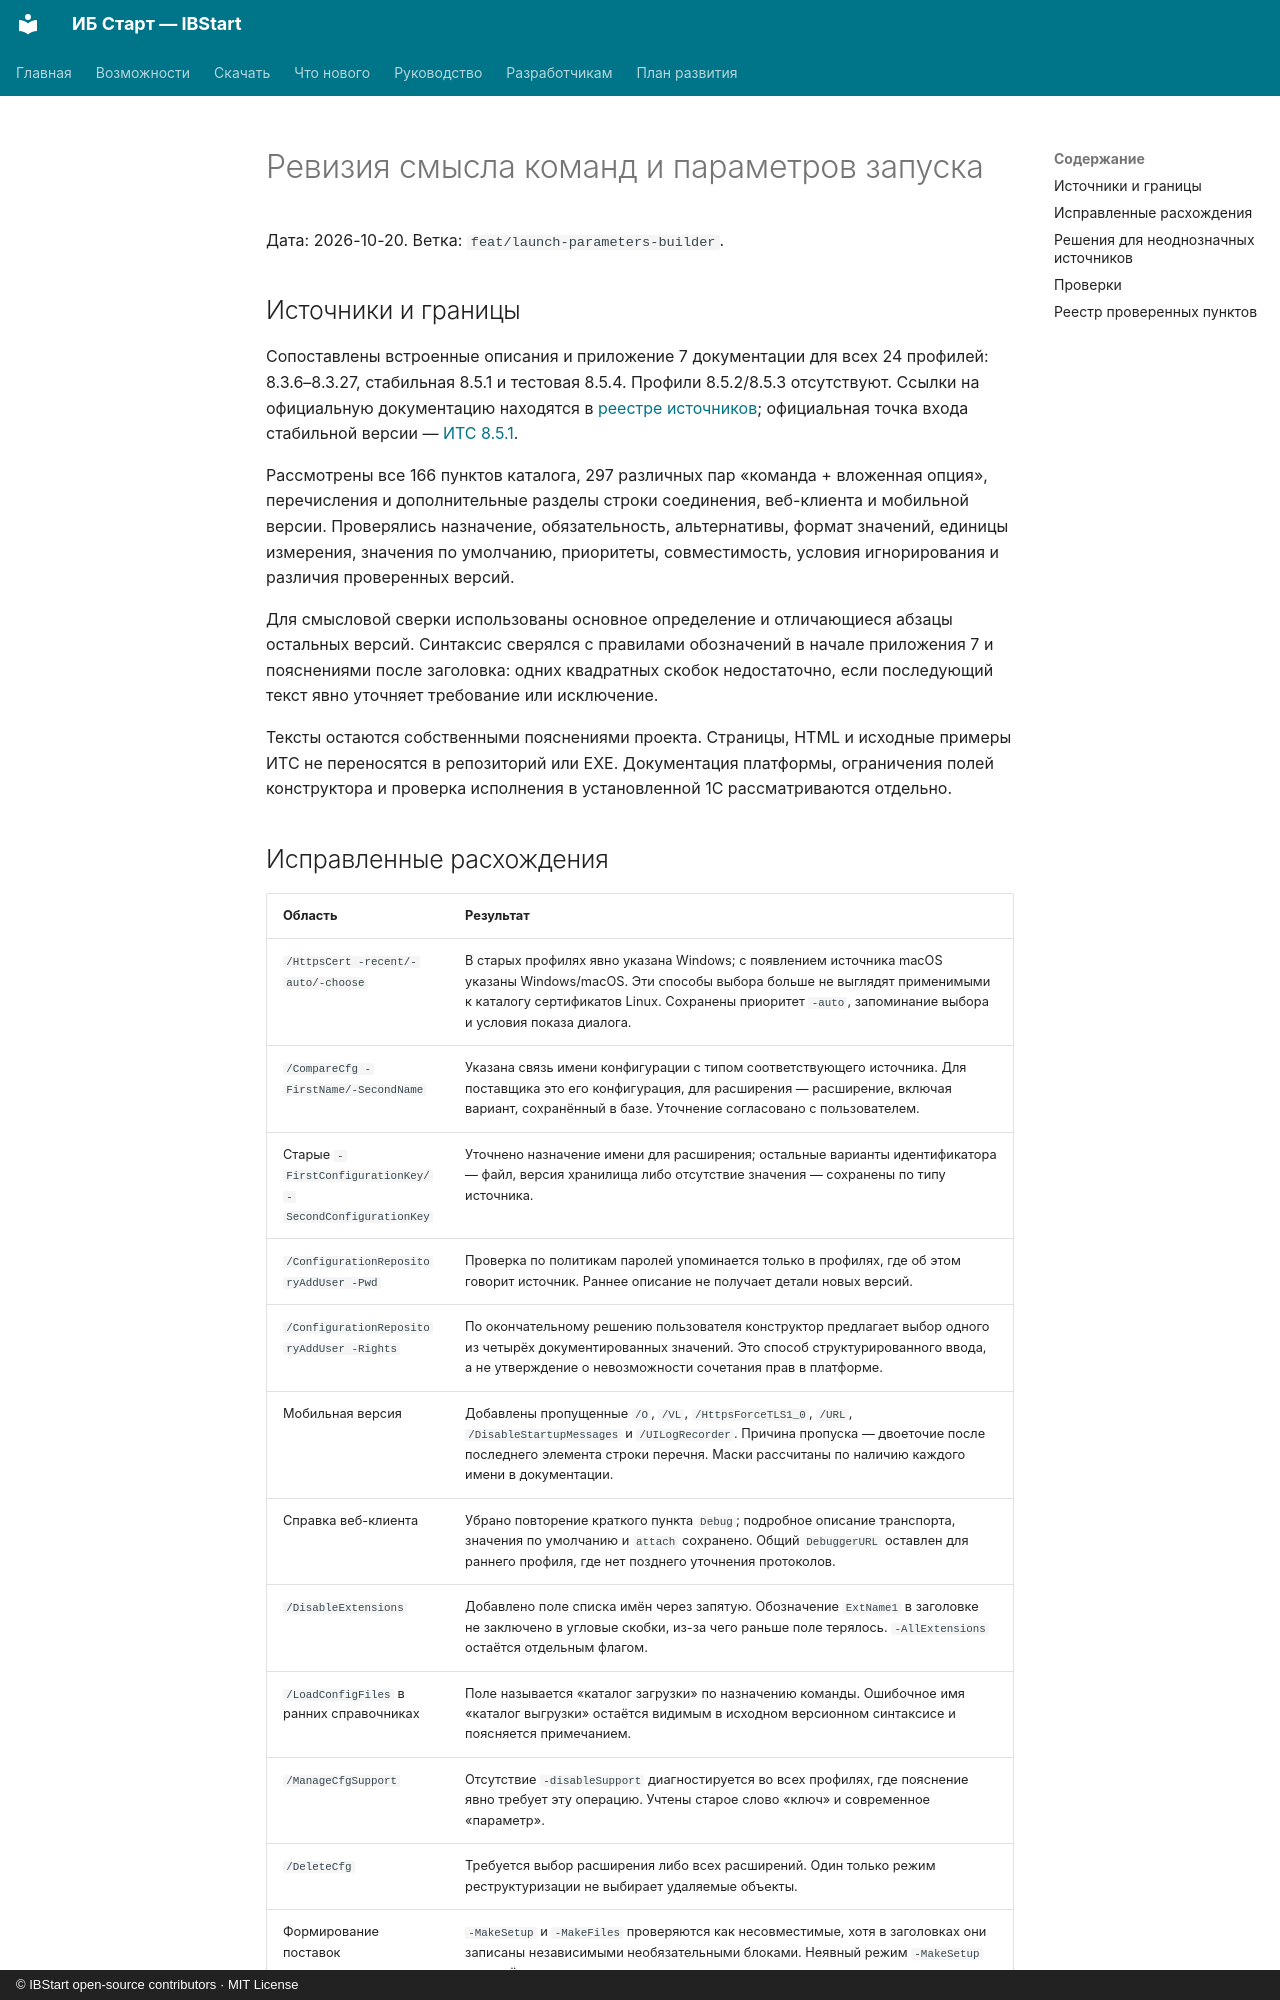

repository: ant-m13/ibstart · page: verification-launch-semantic-audit/index.html · generator: mkdocs · copyright: © IBStart open-source contributors · MIT License

# Ревизия смысла команд и параметров запуска

Дата: 2026-10-20. Ветка: `feat/launch-parameters-builder`.

## Источники и границы

Сопоставлены встроенные описания и приложение 7 документации для всех
24 профилей: 8.3.6–8.3.27, стабильная 8.5.1 и тестовая 8.5.4.
Профили 8.5.2/8.5.3 отсутствуют. Ссылки на официальную документацию находятся
в [реестре источников](reference-data/1c-reference.json); официальная точка
входа стабильной версии — [ИТС 8.5.1](https://its.1c.ru/db/v851doc/bookmark/adm/TI000000493).

Рассмотрены все 166 пунктов каталога, 297 различных пар «команда + вложенная
опция», перечисления и дополнительные разделы строки соединения, веб-клиента
и мобильной версии. Проверялись назначение, обязательность, альтернативы,
формат значений, единицы измерения, значения по умолчанию, приоритеты,
совместимость, условия игнорирования и различия проверенных версий.

Для смысловой сверки использованы основное определение и отличающиеся
абзацы остальных версий. Синтаксис сверялся с правилами обозначений в начале
приложения 7 и пояснениями после заголовка: одних квадратных скобок недостаточно,
если последующий текст явно уточняет требование или исключение.

Тексты остаются собственными пояснениями проекта. Страницы, HTML и исходные
примеры ИТС не переносятся в репозиторий или EXE. Документация платформы,
ограничения полей конструктора и проверка исполнения в установленной 1С
рассматриваются отдельно.
